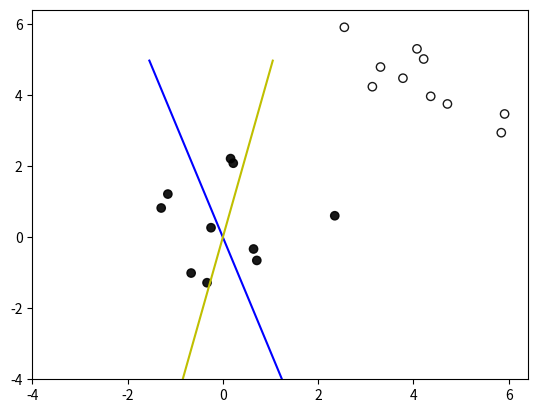

The script that saved this image:

# coding: utf-8

# In[2]:

import numpy as np
import random
import matplotlib.pyplot as plt


# In[ ]:


def show_clf(X, y, w_0, w):
    # plot the weighted data points
    plt.figure()
    plt.scatter(X[:, 0], X[:, 1], c=y, alpha=0.9, cmap=plt.cm.bone, edgecolor='black')

    xx, yy = np.meshgrid(np.linspace(-4, 5, 500), np.linspace(-4, 5, 500))
    xy = np.c_[xx.ravel(), yy.ravel()]
    Z = np.matmul(xy, w)
    Z = Z.reshape(xx.shape)
    plt.contour(xx, yy, Z, levels=[0], colors='b')

    Z = np.matmul(xy, w_0)
    Z = Z.reshape(xx.shape)
    plt.contour(xx, yy, Z, levels=[0], colors='y')

    plt.show()


# In[ ]:


# we create 20 points
np.random.seed(200)
X = np.r_[np.random.randn(10, 2) + [4, 4], np.random.randn(10, 2) + [0, 0]]
y = np.asarray( [1] * 10 + [0] * 10 )
w_init = np.random.randn(2, 1)

# In[ ]:

def eval(X, y, w):
    y_predict = np.matmul(X, w)
    loss = 0.0
    for i in range(0, y.shape[0]):
        if (y_predict[i,0]>0.5 and y[i]>0.5) or (y_predict[i,0]<=0.5 and y[i]<=0.5):
            loss += 0
        else:
            loss += 1

    return loss


# In[ ]:

def predict(x, w):
    z = np.matmul(x, w)
    y = 1.0 / (1 + np.exp(-z))
    return y

def train(X, y, w, lr):
    n, d = X.shape
    epochs = 100

    for t in range(epochs):
        # randomly sample a number
        k = random.randint(0, n-1)
        x = X[k, :]
        y_predict = predict( x, w )

        w = w + lr * x.reshape((2,1)) * y_predict * (1-y_predict) * (y[k]-y_predict)

        print('loss', eval(X, y, w) )

    return w



# In[ ]:


lr = 0.1

learned_w = train(X, y, w_init, lr)

show_clf(X, y, w_init, learned_w)

print(w_init, learned_w)


# import pdb; pdb.set_trace()
